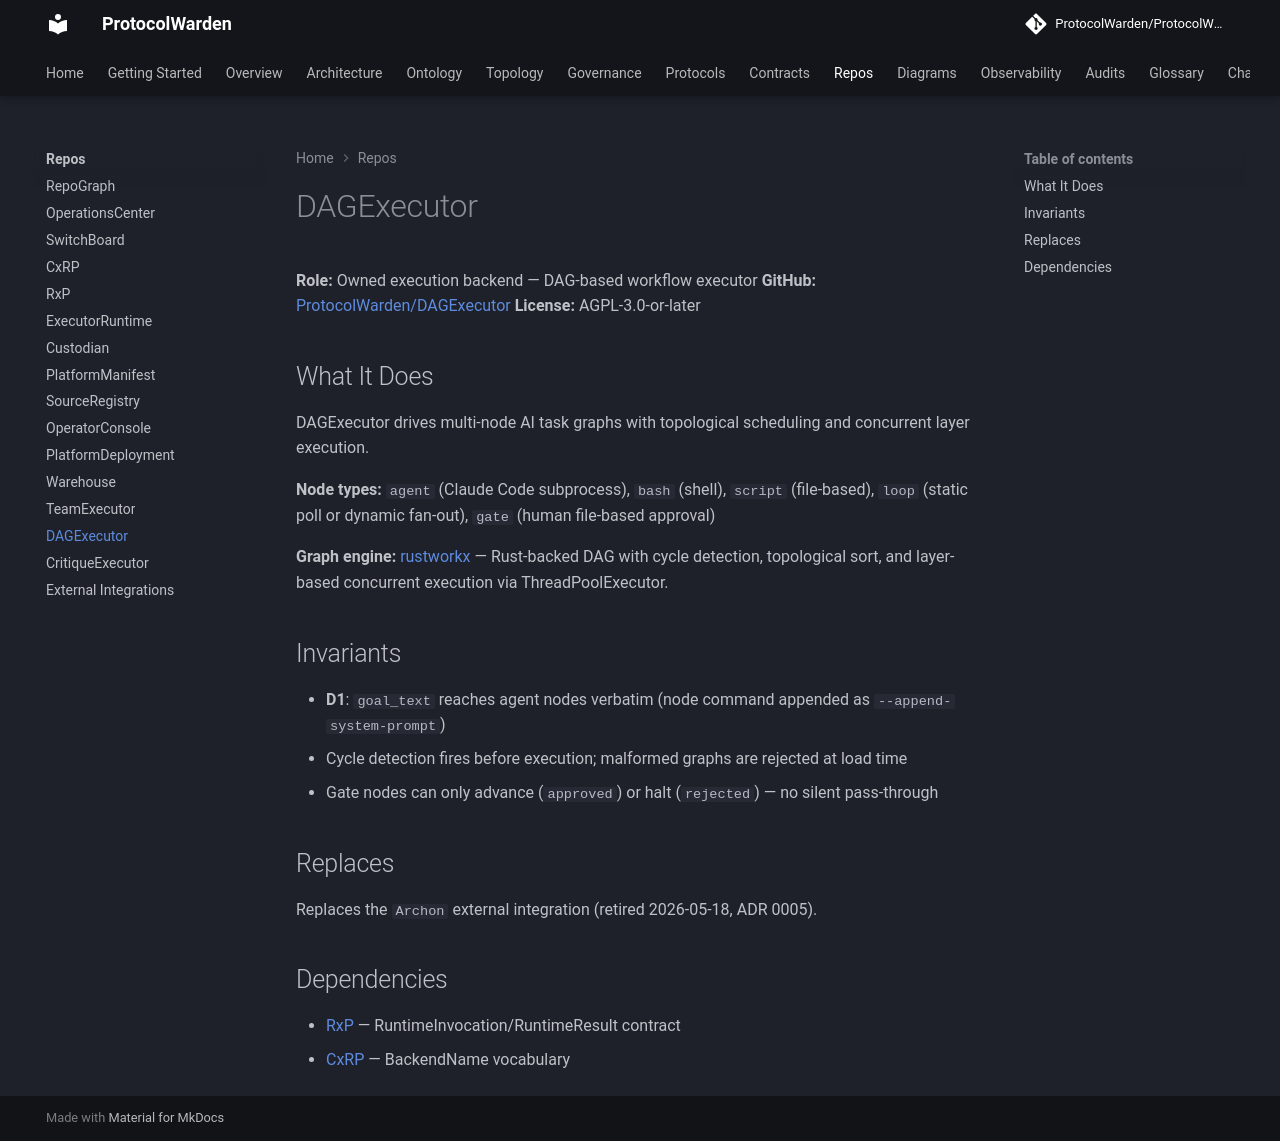

repository: ProtocolWarden/ProtocolWarden.github.io · page: repos/dagexecutor/index.html · generator: mkdocs

# DAGExecutor

**Role:** Owned execution backend — DAG-based workflow executor
**GitHub:** [ProtocolWarden/DAGExecutor](https://github.com/ProtocolWarden/DAGExecutor)
**License:** AGPL-3.0-or-later

## What It Does

DAGExecutor drives multi-node AI task graphs with topological scheduling and concurrent layer execution.

**Node types:** `agent` (Claude Code subprocess), `bash` (shell), `script` (file-based), `loop` (static poll or dynamic fan-out), `gate` (human file-based approval)

**Graph engine:** [rustworkx](https://github.com/Qiskit/rustworkx) — Rust-backed DAG with cycle detection, topological sort, and layer-based concurrent execution via ThreadPoolExecutor.

## Invariants

- **D1**: `goal_text` reaches agent nodes verbatim (node command appended as `--append-system-prompt`)
- Cycle detection fires before execution; malformed graphs are rejected at load time
- Gate nodes can only advance (`approved`) or halt (`rejected`) — no silent pass-through

## Replaces

Replaces the `Archon` external integration (retired 2026-05-18, ADR 0005).

## Dependencies

- [RxP](rxp.md) — RuntimeInvocation/RuntimeResult contract
- [CxRP](cxrp.md) — BackendName vocabulary
